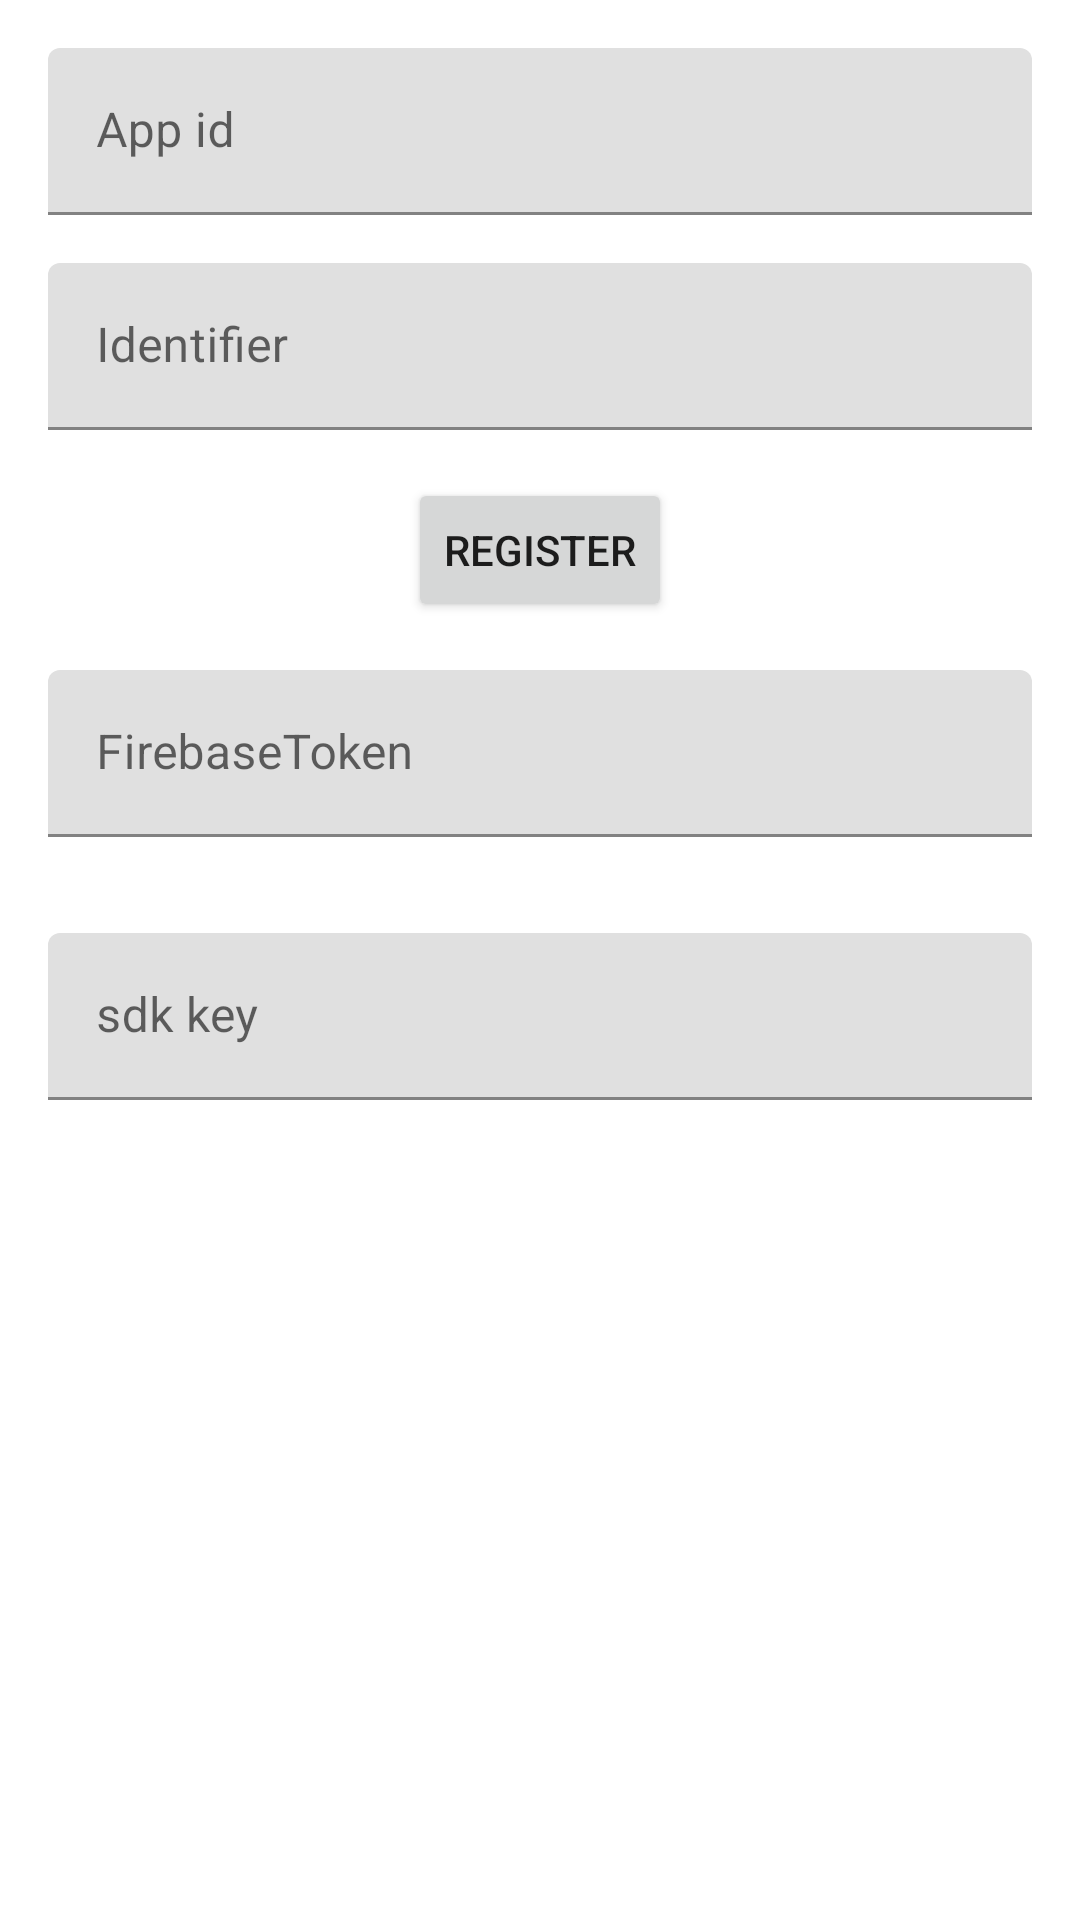

Android layout source for this screen:
<!-- AndroidManifest.xml: application theme Theme.UnifonicNoticeSDK -->
<!-- res/layout/activity_main.xml -->
<?xml version="1.0" encoding="utf-8"?>
<androidx.constraintlayout.widget.ConstraintLayout xmlns:android="http://schemas.android.com/apk/res/android"
    xmlns:app="http://schemas.android.com/apk/res-auto"
    xmlns:tools="http://schemas.android.com/tools"
    android:layout_width="match_parent"
    android:layout_height="match_parent"
    tools:context=".ui.MainActivity">

    <com.google.android.material.textfield.TextInputLayout
        android:id="@+id/ilAppId"
        android:layout_width="match_parent"
        android:layout_height="wrap_content"
        android:layout_margin="16dp"
        android:hint="App id"
        app:layout_constraintEnd_toEndOf="parent"
        app:layout_constraintStart_toStartOf="parent"
        app:layout_constraintTop_toTopOf="parent">

        <com.google.android.material.textfield.TextInputEditText
            android:id="@+id/etAppId"
            android:layout_width="match_parent"
            android:layout_height="wrap_content"
            android:inputType="textPersonName" />
    </com.google.android.material.textfield.TextInputLayout>


    <com.google.android.material.textfield.TextInputLayout
        android:id="@+id/ilIdentifier"
        android:layout_width="match_parent"
        android:layout_height="wrap_content"
        android:layout_margin="16dp"
        android:hint="Identifier"
        app:layout_constraintEnd_toEndOf="parent"
        app:layout_constraintStart_toStartOf="parent"
        app:layout_constraintTop_toBottomOf="@+id/ilAppId">

        <com.google.android.material.textfield.TextInputEditText
            android:id="@+id/etIdentifier"
            android:layout_width="match_parent"
            android:layout_height="wrap_content"
            android:inputType="textPersonName" />
    </com.google.android.material.textfield.TextInputLayout>

    <Button
        android:id="@+id/btnRegister"
        android:layout_width="wrap_content"
        android:layout_height="wrap_content"
        android:layout_marginTop="16dp"
        android:text="Register"
        app:layout_constraintEnd_toEndOf="parent"
        app:layout_constraintStart_toStartOf="parent"
        app:layout_constraintTop_toBottomOf="@+id/ilIdentifier" />

    <ScrollView
        android:layout_width="match_parent"
        android:layout_height="wrap_content"
        app:layout_constraintEnd_toEndOf="parent"
        app:layout_constraintStart_toStartOf="parent"
        app:layout_constraintTop_toBottomOf="@+id/btnRegister">

        <LinearLayout
            android:layout_width="match_parent"
            android:layout_height="match_parent"
            android:orientation="vertical">
            <com.google.android.material.textfield.TextInputLayout
                android:layout_width="match_parent"
                android:layout_height="wrap_content"
                android:layout_margin="16dp"
                android:hint="FirebaseToken"
                app:layout_constraintEnd_toEndOf="parent"
                app:layout_constraintStart_toStartOf="parent"
                app:layout_constraintTop_toBottomOf="@+id/ilAppId">

                <com.google.android.material.textfield.TextInputEditText
                    android:id="@+id/etFirebaseToken"
                    android:layout_width="match_parent"
                    android:layout_height="wrap_content"
                    android:inputType="textPersonName" />
            </com.google.android.material.textfield.TextInputLayout>
            <com.google.android.material.textfield.TextInputLayout
                android:layout_width="match_parent"
                android:layout_height="wrap_content"
                android:layout_margin="16dp"
                android:hint="sdk key"
                app:layout_constraintEnd_toEndOf="parent"
                app:layout_constraintStart_toStartOf="parent"
                app:layout_constraintTop_toBottomOf="@+id/ilAppId">

                <com.google.android.material.textfield.TextInputEditText
                    android:id="@+id/etSdkKey"
                    android:layout_width="match_parent"
                    android:layout_height="wrap_content"
                    android:inputType="textPersonName" />
            </com.google.android.material.textfield.TextInputLayout>

            <TextView
                android:id="@+id/textView"
                android:layout_width="match_parent"
                android:layout_height="wrap_content"
                android:padding="8dp"
                android:textIsSelectable="true" />


        </LinearLayout>

    </ScrollView>


</androidx.constraintlayout.widget.ConstraintLayout>
<!-- resources referenced by this layout -->
<resources>
  <style name="Theme.UnifonicNoticeSDK" parent="Theme.MaterialComponents.DayNight.DarkActionBar">
          
          <item name="colorPrimary">@color/purple_500</item>
          <item name="colorPrimaryVariant">@color/purple_700</item>
          <item name="colorOnPrimary">@color/white</item>
          
          <item name="colorSecondary">@color/teal_200</item>
          <item name="colorSecondaryVariant">@color/teal_700</item>
          <item name="colorOnSecondary">@color/black</item>
          
          <item name="android:statusBarColor" tools:targetApi="l">?attr/colorPrimaryVariant</item>
          
      </style>
  <!-- not gathered from this repository: default colours our renderer supplied (Android Studio template values) -->
  <color name="purple_500">#FF6200EE</color>
  <color name="purple_700">#FF3700B3</color>
  <color name="teal_200">#FF03DAC5</color>
  <color name="teal_700">#FF018786</color>
  <color name="black">#FF000000</color>
  <color name="white">#FFFFFFFF</color>
</resources>
